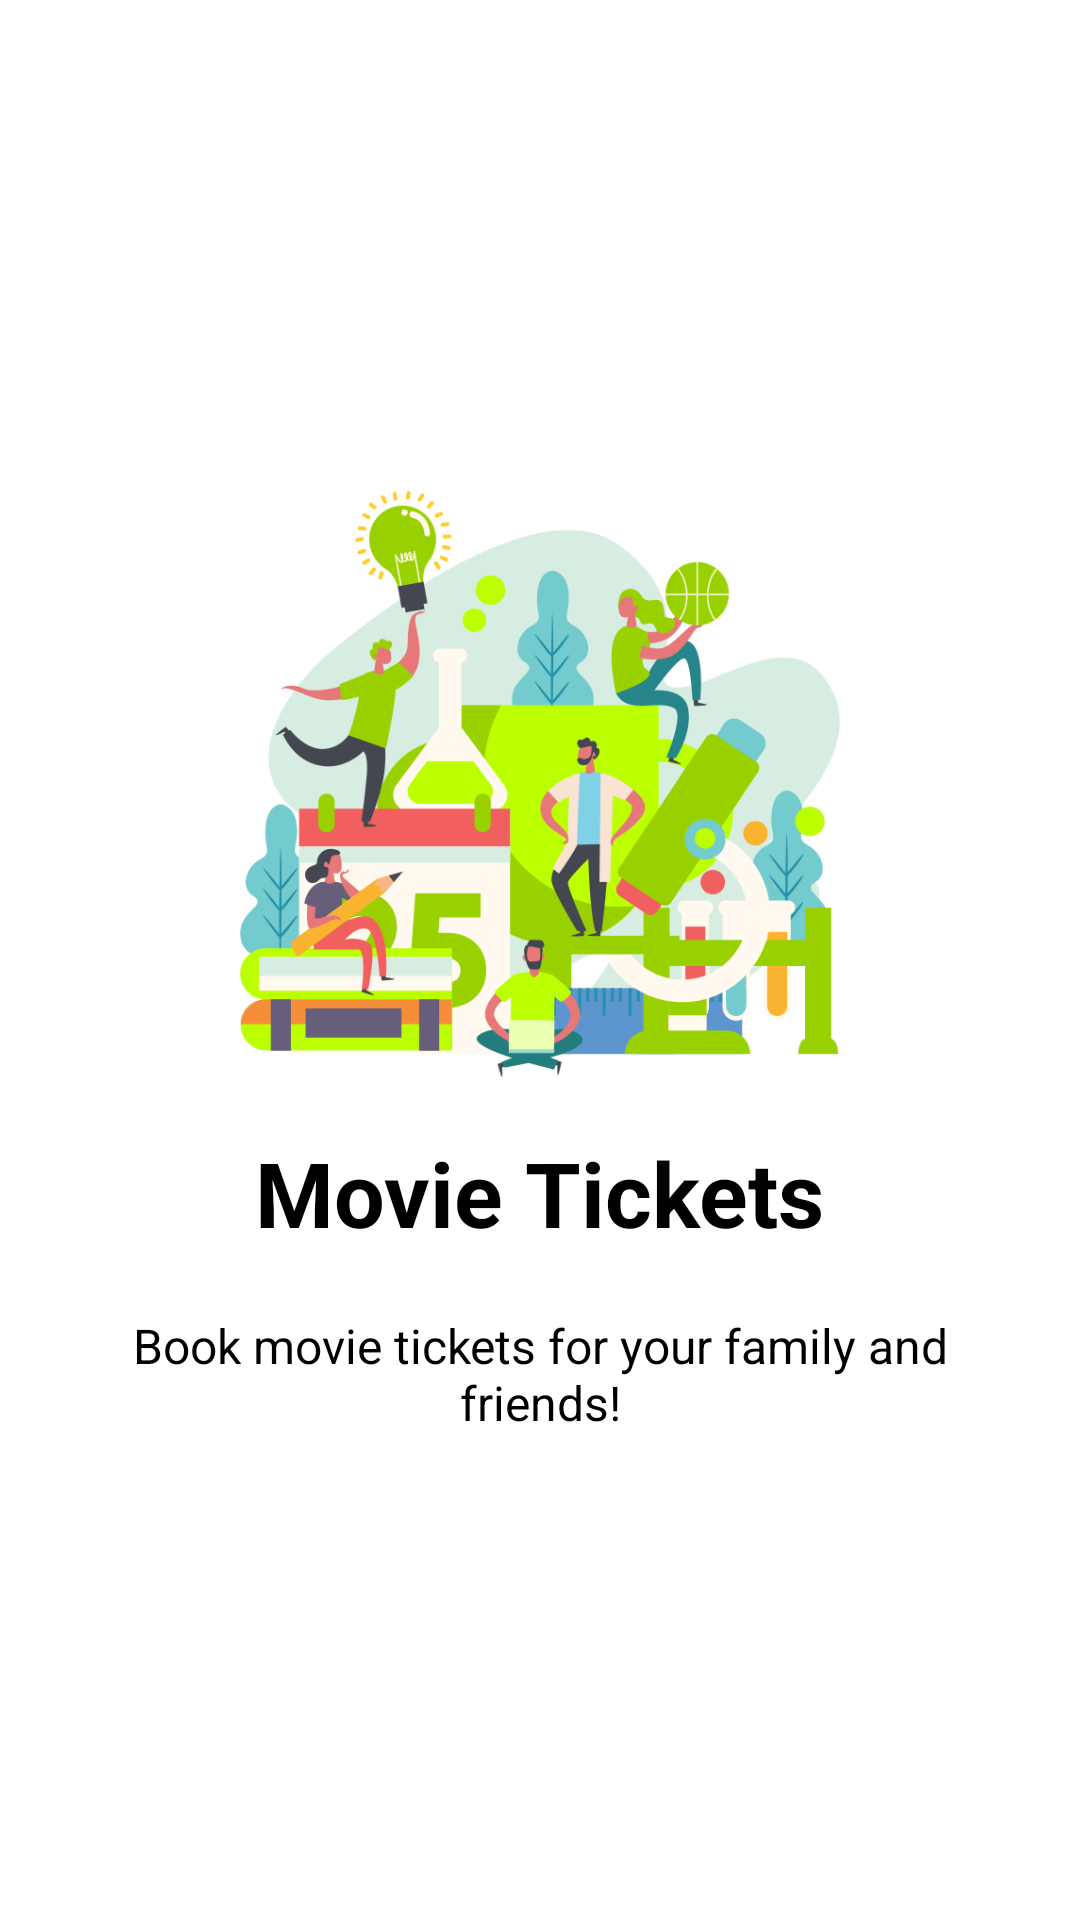

This screen was rendered from an Android layout file. Write that file and the resources it references.
<!-- AndroidManifest.xml: application theme AppTheme -->
<!-- res/layout/welcome_slider2.xml -->
<?xml version="1.0" encoding="utf-8"?>
<RelativeLayout xmlns:android="http://schemas.android.com/apk/res/android"
    android:layout_width="match_parent"
    android:layout_height="match_parent"
    android:background="@color/white">

    <LinearLayout
        android:layout_width="wrap_content"
        android:layout_height="wrap_content"
        android:layout_centerInParent="true"
        android:gravity="center_horizontal"
        android:orientation="vertical">

        <ImageView
            android:layout_width="@dimen/img_width_height"
            android:layout_height="@dimen/img_width_height"
            android:src="@drawable/tour_2" />

        <TextView
            android:layout_width="wrap_content"
            android:layout_height="wrap_content"
            android:layout_marginTop="@dimen/activity_vertical_margin"
            android:text="@string/slide_2_title"
            android:textColor="@color/black"
            android:textSize="@dimen/slide_title"
            android:textStyle="bold" />

        <TextView
            android:layout_width="wrap_content"
            android:layout_height="wrap_content"
            android:layout_marginTop="20dp"
            android:paddingLeft="@dimen/desc_padding"
            android:paddingRight="@dimen/desc_padding"
            android:text="@string/slide_2_desc"
            android:textAlignment="center"
            android:textColor="@color/black"
            android:textSize="@dimen/slide_desc" />

    </LinearLayout>


</RelativeLayout>
<!-- resources referenced by this layout -->
<resources>
  <color name="black">#000</color>
  <color name="white">#FFF</color>
  <dimen name="activity_vertical_margin">16dp</dimen>
  <dimen name="desc_padding">40dp</dimen>
  <dimen name="img_width_height">200dp</dimen>
  <dimen name="slide_desc">16sp</dimen>
  <dimen name="slide_title">30sp</dimen>
  <!-- drawable tour_2: png bitmap (drawable, 105804 bytes) -->
  <string name="slide_2_desc">Book movie tickets for your family and friends!</string>
  <string name="slide_2_title">Movie Tickets</string>
  <style name="AppTheme" parent="Theme.AppCompat.Light.DarkActionBar">
          
          <item name="colorPrimary">@color/colorPrimary</item>
          <item name="colorPrimaryDark">@color/colorPrimaryDark</item>
          <item name="colorAccent">@color/colorAccent</item>
          <item name="windowActionBar">false</item>
          <item name="windowNoTitle">true</item>
      </style>
  <color name="colorPrimary">#BAFE00</color>
  <color name="colorPrimaryDark">#9AD100</color>
  <color name="colorAccent">#FF4081</color>
</resources>
